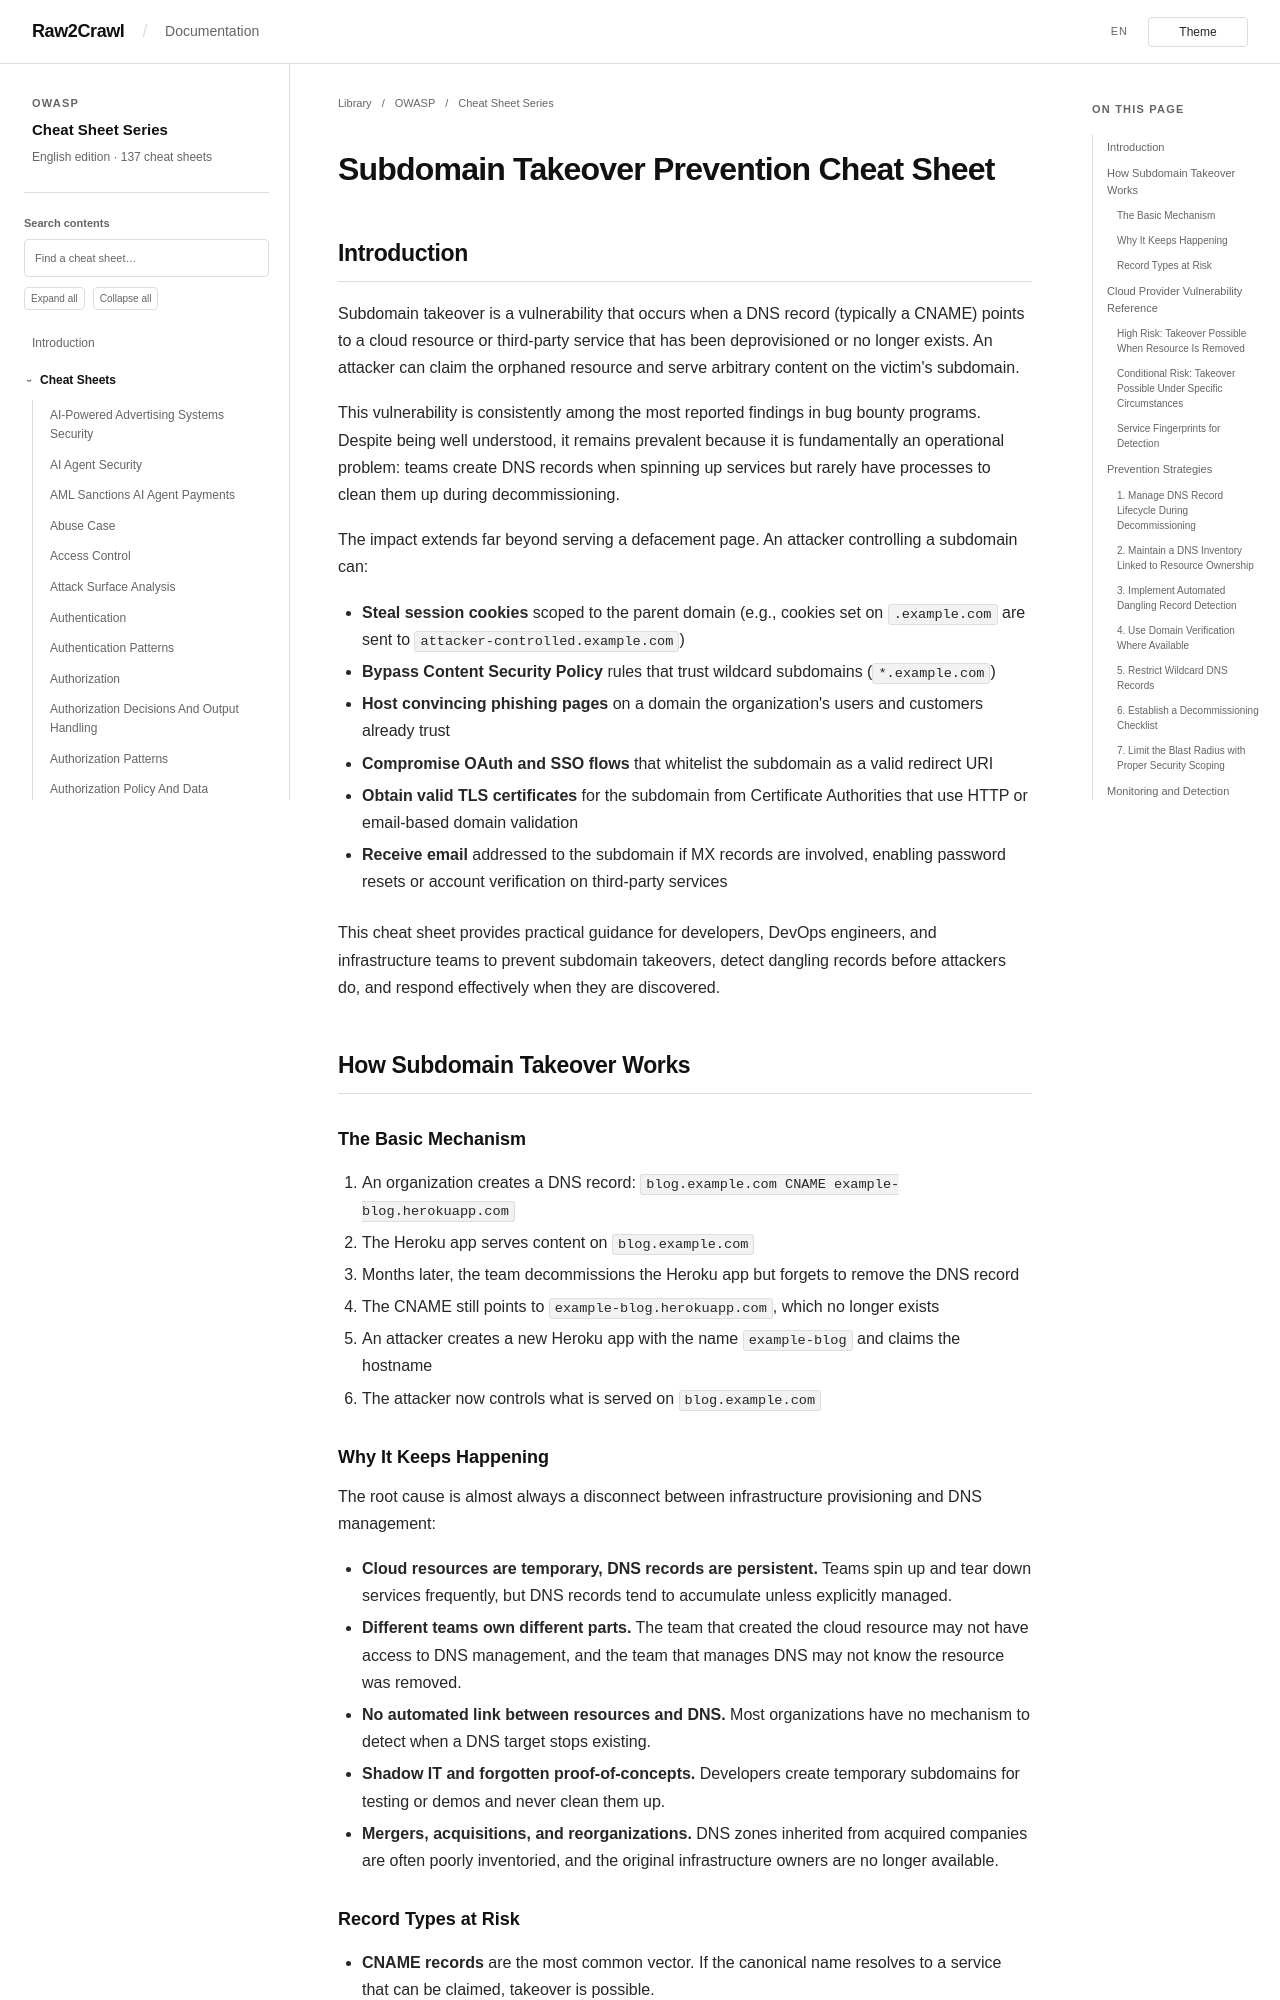

repository: Raw2Crawl/Raw2Crawl.github.io · page: en/OWASP/CheatSheetSeries/cheatsheets/Subdomain_Takeover_Prevention_Cheat_Sheet.html · generator: mkdocs

# Subdomain Takeover Prevention Cheat Sheet

## Introduction

Subdomain takeover is a vulnerability that occurs when a DNS record (typically a CNAME) points to a cloud resource or third-party service that has been deprovisioned or no longer exists. An attacker can claim the orphaned resource and serve arbitrary content on the victim's subdomain.

This vulnerability is consistently among the most reported findings in bug bounty programs. Despite being well understood, it remains prevalent because it is fundamentally an operational problem: teams create DNS records when spinning up services but rarely have processes to clean them up during decommissioning.

The impact extends far beyond serving a defacement page. An attacker controlling a subdomain can:

- **Steal session cookies** scoped to the parent domain (e.g., cookies set on `.example.com` are sent to `attacker-controlled.example.com`)
- **Bypass Content Security Policy** rules that trust wildcard subdomains (`*.example.com`)
- **Host convincing phishing pages** on a domain the organization's users and customers already trust
- **Compromise OAuth and SSO flows** that whitelist the subdomain as a valid redirect URI
- **Obtain valid TLS certificates** for the subdomain from Certificate Authorities that use HTTP or email-based domain validation
- **Receive email** addressed to the subdomain if MX records are involved, enabling password resets or account verification on third-party services

This cheat sheet provides practical guidance for developers, DevOps engineers, and infrastructure teams to prevent subdomain takeovers, detect dangling records before attackers do, and respond effectively when they are discovered.

## How Subdomain Takeover Works

### The Basic Mechanism

1. An organization creates a DNS record: `blog.example.com CNAME example-blog.herokuapp.com`
2. The Heroku app serves content on `blog.example.com`
3. Months later, the team decommissions the Heroku app but forgets to remove the DNS record
4. The CNAME still points to `example-blog.herokuapp.com`, which no longer exists
5. An attacker creates a new Heroku app with the name `example-blog` and claims the hostname
6. The attacker now controls what is served on `blog.example.com`

### Why It Keeps Happening

The root cause is almost always a disconnect between infrastructure provisioning and DNS management:

- **Cloud resources are temporary, DNS records are persistent.** Teams spin up and tear down services frequently, but DNS records tend to accumulate unless explicitly managed.
- **Different teams own different parts.** The team that created the cloud resource may not have access to DNS management, and the team that manages DNS may not know the resource was removed.
- **No automated link between resources and DNS.** Most organizations have no mechanism to detect when a DNS target stops existing.
- **Shadow IT and forgotten proof-of-concepts.** Developers create temporary subdomains for testing or demos and never clean them up.
- **Mergers, acquisitions, and reorganizations.** DNS zones inherited from acquired companies are often poorly inventoried, and the original infrastructure owners are no longer available.
